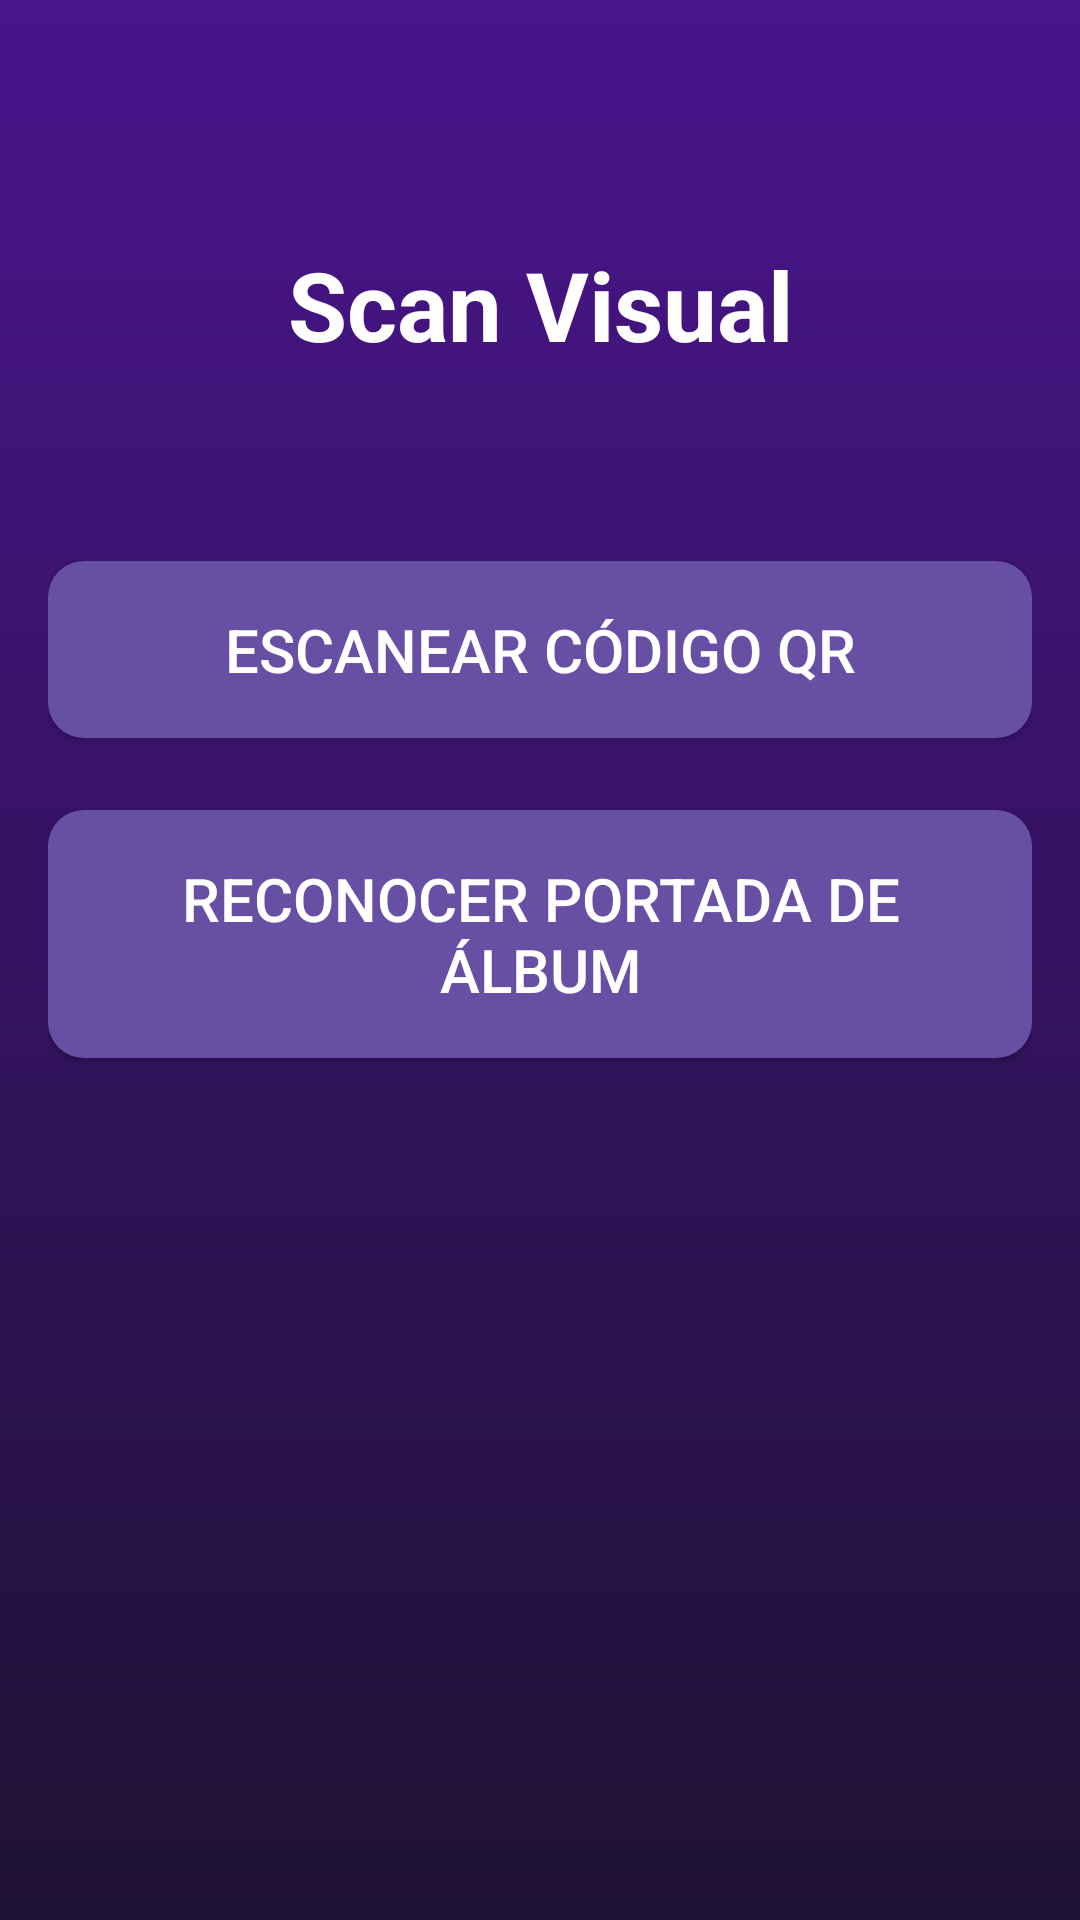

Write the Android layout XML for this screen, with the resource values it uses.
<!-- AndroidManifest.xml: application theme Theme.TheMusicsHorizons -->
<!-- res/layout/activity_scan_visual_menu.xml -->
<?xml version="1.0" encoding="utf-8"?>
<androidx.constraintlayout.widget.ConstraintLayout xmlns:android="http://schemas.android.com/apk/res/android"
    xmlns:app="http://schemas.android.com/apk/res-auto"
    android:layout_width="match_parent"
    android:layout_height="match_parent"
    android:background="@drawable/main_background_gradient"
    android:padding="16dp">

    <TextView
        android:id="@+id/visualMenuTitle"
        android:layout_width="wrap_content"
        android:layout_height="wrap_content"
        android:layout_marginTop="64dp"
        android:text="Scan Visual"
        android:textColor="@color/white"
        android:textSize="32sp"
        android:textStyle="bold"
        app:layout_constraintEnd_toEndOf="parent"
        app:layout_constraintStart_toStartOf="parent"
        app:layout_constraintTop_toTopOf="parent" />

    <Button
        android:id="@+id/scanQrButton"
        style="@style/App.Button.Primary"
        android:layout_width="0dp"
        android:layout_height="wrap_content"
        android:layout_marginTop="64dp"
        android:text="Escanear Código QR"
        app:layout_constraintEnd_toEndOf="parent"
        app:layout_constraintStart_toStartOf="parent"
        app:layout_constraintTop_toBottomOf="@+id/visualMenuTitle" />

    <Button
        android:id="@+id/recognizeAlbumButton"
        style="@style/App.Button.Secondary"
        android:layout_width="0dp"
        android:layout_height="wrap_content"
        android:layout_marginTop="24dp"
        android:text="Reconocer Portada de Álbum"
        app:layout_constraintEnd_toEndOf="parent"
        app:layout_constraintStart_toStartOf="parent"
        app:layout_constraintTop_toBottomOf="@+id/scanQrButton" />

</androidx.constraintlayout.widget.ConstraintLayout>
<!-- resources referenced by this layout -->
<resources>
  <color name="white">#FFFFFFFF</color>
  <!-- drawable main_background_gradient (drawable) -->
  <?xml version="1.0" encoding="utf-8"?>
  <shape xmlns:android="http://schemas.android.com/apk/res/android">
      <gradient
          android:angle="90"
          android:startColor="@color/fondo_oscuro"
          android:endColor="#4A148C" 
          android:type="linear" />
  </shape>
  <style name="App.Button.Primary" parent="Widget.AppCompat.Button">
          <item name="android:background">@drawable/button_background</item>
          <item name="android:textColor">@color/white</item>
          <item name="android:textSize">20sp</item>
          <item name="android:paddingTop">12dp</item>
          <item name="android:paddingBottom">12dp</item>
      </style>
  <style name="App.Button.Secondary" parent="Widget.AppCompat.Button">
          <item name="android:background">@drawable/button_background</item>
          <item name="android:backgroundTint">@color/gris_oscuro</item>
          <item name="android:textColor">@color/white</item>
          <item name="android:textSize">20sp</item>
          <item name="android:paddingTop">12dp</item>
          <item name="android:paddingBottom">12dp</item>
      </style>
  <style name="Theme.TheMusicsHorizons" parent="Base.Theme.TheMusicsHorizons" />
  <color name="fondo_oscuro">#1E1234</color>
  <!-- drawable button_background (drawable) -->
  <?xml version="1.0" encoding="utf-8"?>
  <shape xmlns:android="http://schemas.android.com/apk/res/android">
      <solid android:color="@color/morado"/>
      <corners android:radius="12dp"/>
  </shape>
  <color name="gris_oscuro">#374151</color>
  <style name="Base.Theme.TheMusicsHorizons" parent="Theme.Material3.DayNight.NoActionBar">
          
          
      </style>
  <color name="morado">#9370DB</color>
</resources>
